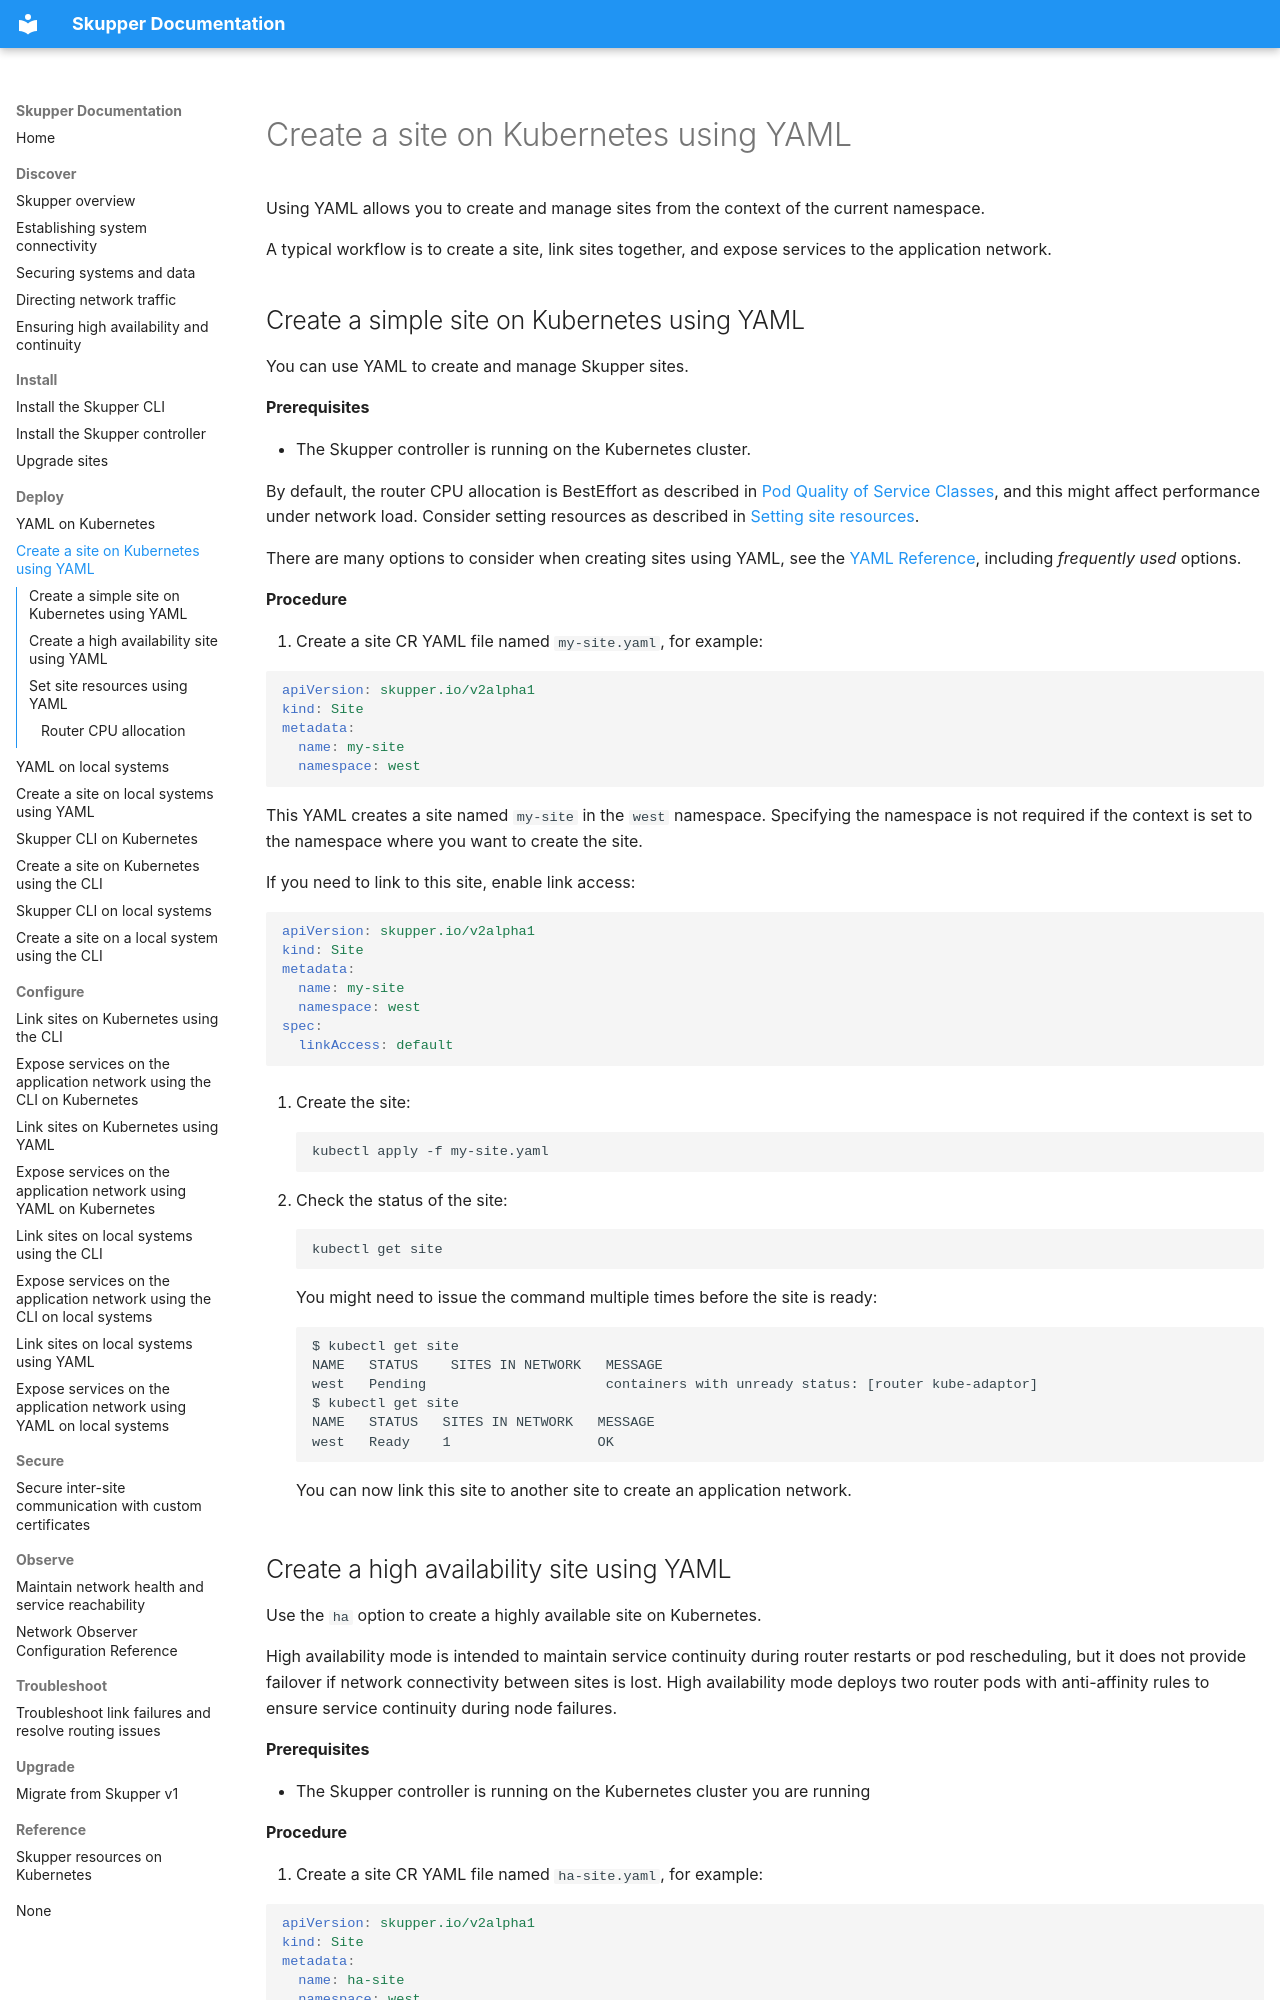

repository: skupperproject/skupper-website · page: kube-yaml/site-configuration.html · generator: mkdocs

<a id="kube-creating-site-yaml"></a>
# Create a site on Kubernetes using YAML
<!--ASSEMBLY-->

Using YAML allows you to create and manage sites from the context of the current namespace.

A typical workflow is to create a site, link sites together, and expose services to the application network.

<a id="kube-creating-simple-site-yaml"></a>
## Create a simple site on Kubernetes using YAML
<!--PROCEDURE-->

You can use YAML to create and manage Skupper sites.

**Prerequisites**

* The Skupper controller is running on the Kubernetes cluster.

By default, the router CPU allocation is BestEffort as described in [Pod Quality of Service Classes](https://kubernetes.io/docs/concepts/workloads/pods/pod-qos/), and this might affect performance under network load.
Consider setting resources as described in [Setting site resources](#kube-site-resources-yaml).

There are many options to consider when creating sites using YAML, see the [YAML Reference][yaml-ref], including *frequently used* options.

**Procedure**

1. Create a site CR YAML file named `my-site.yaml`, for example:

   ```yaml
   apiVersion: skupper.io/v2alpha1
   kind: Site
   metadata:
     name: my-site
     namespace: west
   ```
   This YAML creates a site named `my-site` in the `west` namespace.
   Specifying the namespace is not required if the context is set to the namespace where you want to create the site.

   If you need to link to this site, enable link access:
   ```yaml
   apiVersion: skupper.io/v2alpha1
   kind: Site
   metadata:
     name: my-site
     namespace: west
   spec:
     linkAccess: default
   ```
   

2. Create the site:
   ```bash
   kubectl apply -f my-site.yaml
   ```

3. Check the status of the site:
   ```bash
   kubectl get site
   ```
   You might need to issue the command multiple times before the site is ready:
   ```text
   $ kubectl get site
   NAME   STATUS    SITES IN NETWORK   MESSAGE
   west   Pending                      containers with unready status: [router kube-adaptor]
   $ kubectl get site
   NAME   STATUS   SITES IN NETWORK   MESSAGE
   west   Ready    1                  OK
   ```
   You can now link this site to another site to create an application network.

[yaml-ref]: https://skupperproject.github.io/refdog/resources/index.html


<a id="kube-ha-yaml"></a>
